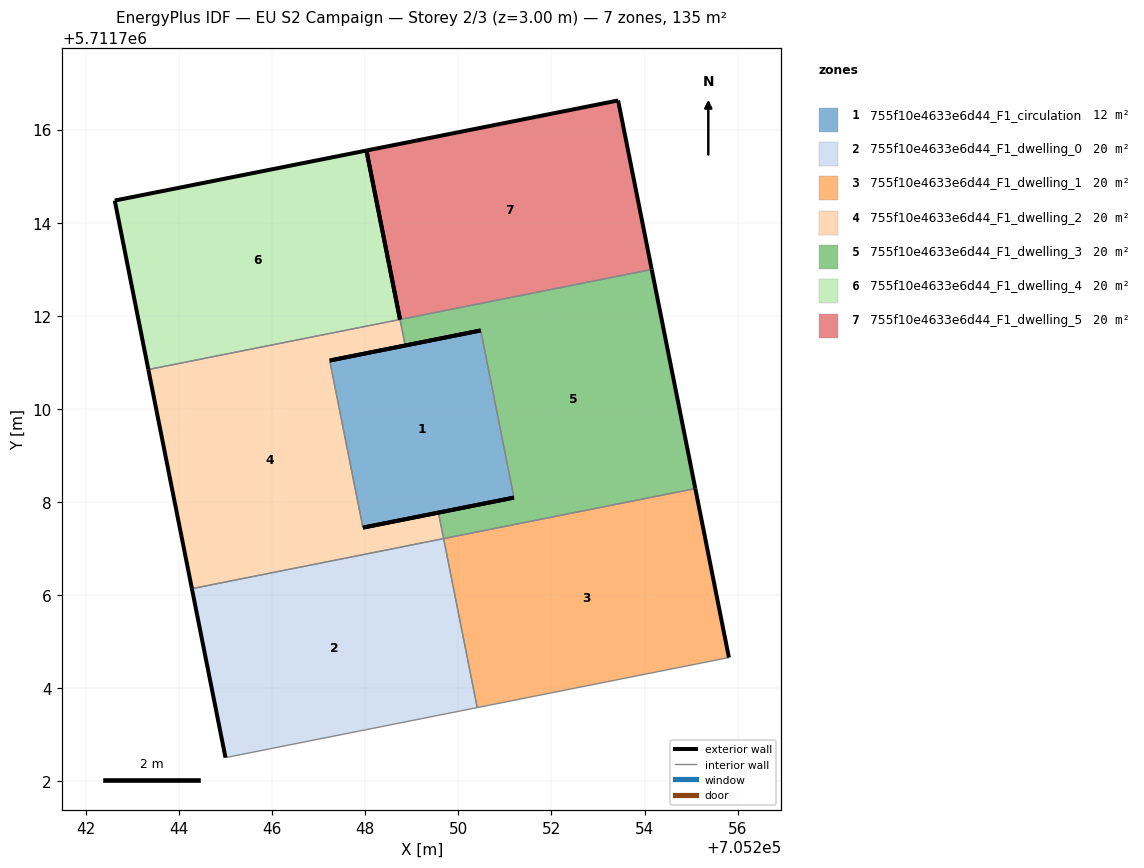
=== STOREY PLAN SPEC (per zone: floor XY polygon, exterior-wall plan segments, windows/doors) ===
zone 1: 755f10e4633e6d44_F1_circulation  (12.1 m²)
  floor: (705251.19, 5711708.09) (705250.48, 5711711.68) (705247.23, 5711711.04) (705247.95, 5711707.45)
  exterior wall: (705251.19, 5711708.09) – (705247.95, 5711707.45)  [3.3 m]
  exterior wall: (705247.23, 5711711.04) – (705250.48, 5711711.68)  [3.3 m]
  interior walls: 2
zone 2: 755f10e4633e6d44_F1_dwelling_0  (20.4 m²)
  floor: (705250.40, 5711703.58) (705249.68, 5711707.21) (705244.27, 5711706.13) (705244.99, 5711702.50)
  exterior wall: (705244.99, 5711702.50) – (705244.27, 5711706.13)  [3.7 m]
  interior walls: 3
zone 3: 755f10e4633e6d44_F1_dwelling_1  (20.4 m²)
  floor: (705255.81, 5711704.65) (705255.09, 5711708.29) (705249.68, 5711707.21) (705250.40, 5711703.58)
  exterior wall: (705255.09, 5711708.29) – (705255.81, 5711704.65)  [3.7 m]
  interior walls: 3
zone 4: 755f10e4633e6d44_F1_dwelling_2  (20.4 m²)
  floor: (705249.68, 5711707.21) (705249.57, 5711707.77) (705247.95, 5711707.45) (705247.23, 5711711.04) (705248.86, 5711711.36) (705248.74, 5711711.92) (705243.34, 5711710.84) (705244.27, 5711706.13)
  exterior wall: (705248.86, 5711711.36) – (705247.23, 5711711.04)  [1.7 m]
  exterior wall: (705247.95, 5711707.45) – (705249.57, 5711707.77)  [1.7 m]
  exterior wall: (705244.27, 5711706.13) – (705243.34, 5711710.84)  [4.8 m]
  interior walls: 5
zone 5: 755f10e4633e6d44_F1_dwelling_3  (20.4 m²)
  floor: (705255.09, 5711708.29) (705254.15, 5711712.99) (705248.74, 5711711.92) (705248.86, 5711711.36) (705250.48, 5711711.68) (705251.19, 5711708.09) (705249.57, 5711707.77) (705249.68, 5711707.21)
  exterior wall: (705249.57, 5711707.77) – (705251.19, 5711708.09)  [1.7 m]
  exterior wall: (705250.48, 5711711.68) – (705248.86, 5711711.36)  [1.7 m]
  exterior wall: (705254.15, 5711712.99) – (705255.09, 5711708.29)  [4.8 m]
  interior walls: 5
zone 6: 755f10e4633e6d44_F1_dwelling_4  (20.4 m²)
  floor: (705248.74, 5711711.92) (705248.02, 5711715.55) (705242.61, 5711714.47) (705243.34, 5711710.84)
  exterior wall: (705243.34, 5711710.84) – (705242.61, 5711714.47)  [3.7 m]
  exterior wall: (705242.61, 5711714.47) – (705248.02, 5711715.55)  [5.5 m]
  exterior wall: (705248.02, 5711715.55) – (705248.75, 5711711.92)  [3.7 m]
  interior walls: 1
zone 7: 755f10e4633e6d44_F1_dwelling_5  (20.4 m²)
  floor: (705254.15, 5711712.99) (705253.43, 5711716.63) (705248.02, 5711715.55) (705248.74, 5711711.92)
  exterior wall: (705248.02, 5711715.55) – (705253.43, 5711716.63)  [5.5 m]
  exterior wall: (705253.43, 5711716.63) – (705254.15, 5711712.99)  [3.7 m]
  exterior wall: (705248.75, 5711711.92) – (705248.02, 5711715.55)  [3.7 m]
  interior walls: 1

=== DERIVED (storey summary) ===
Building: EU S2 Campaign
Storey: 2 of 3  (floor level z = 3.00 m)
Storey gross floor area: 134.6 m²
Zones on this storey: 7
  - 755f10e4633e6d44_F1_circulation: floor 12.1 m²; exterior wall 6.6 m (19.9 m²); WWR 0.0%
  - 755f10e4633e6d44_F1_dwelling_0: floor 20.4 m²; exterior wall 3.7 m (11.1 m²); WWR 0.0%
  - 755f10e4633e6d44_F1_dwelling_1: floor 20.4 m²; exterior wall 3.7 m (11.1 m²); WWR 0.0%
  - 755f10e4633e6d44_F1_dwelling_2: floor 20.4 m²; exterior wall 8.1 m (24.3 m²); WWR 0.0%
  - 755f10e4633e6d44_F1_dwelling_3: floor 20.4 m²; exterior wall 8.1 m (24.3 m²); WWR 0.0%
  - 755f10e4633e6d44_F1_dwelling_4: floor 20.4 m²; exterior wall 12.9 m (38.8 m²); WWR 0.0%
  - 755f10e4633e6d44_F1_dwelling_5: floor 20.4 m²; exterior wall 12.9 m (38.8 m²); WWR 0.0%
Zone adjacency (shared interzone walls):
  - 755f10e4633e6d44_F1_circulation ↔ 755f10e4633e6d44_F1_dwelling_2
  - 755f10e4633e6d44_F1_circulation ↔ 755f10e4633e6d44_F1_dwelling_3
  - 755f10e4633e6d44_F1_dwelling_0 ↔ 755f10e4633e6d44_F1_dwelling_1
  - 755f10e4633e6d44_F1_dwelling_0 ↔ 755f10e4633e6d44_F1_dwelling_2
  - 755f10e4633e6d44_F1_dwelling_1 ↔ 755f10e4633e6d44_F1_dwelling_3
  - 755f10e4633e6d44_F1_dwelling_2 ↔ 755f10e4633e6d44_F1_dwelling_3
  - 755f10e4633e6d44_F1_dwelling_2 ↔ 755f10e4633e6d44_F1_dwelling_4
  - 755f10e4633e6d44_F1_dwelling_3 ↔ 755f10e4633e6d44_F1_dwelling_5